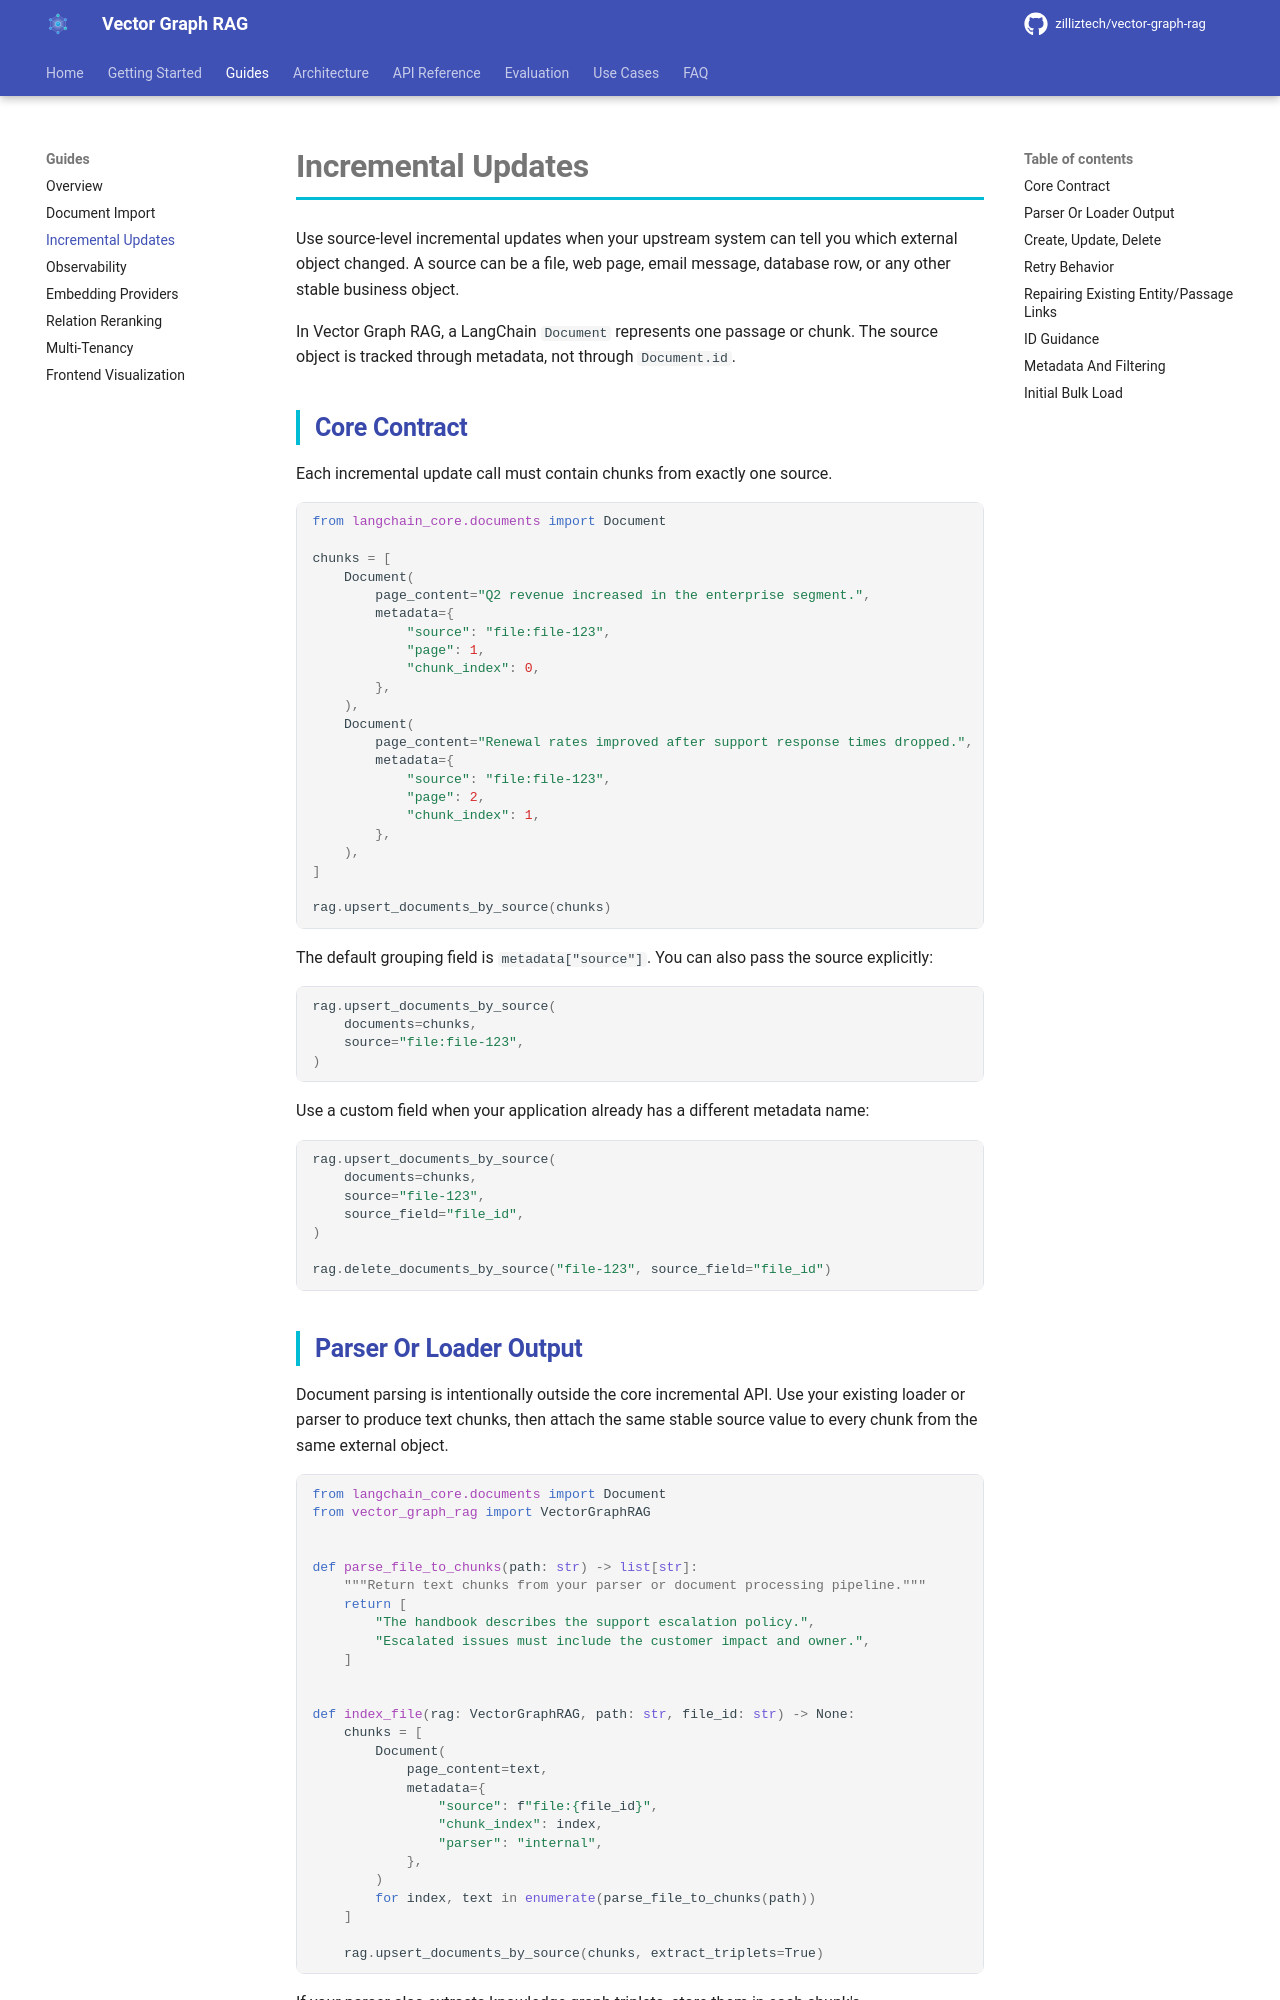

repository: jidechao/milvus_vector-graph-rag · page: guides/incremental-updates/index.html · generator: mkdocs

# Incremental Updates

Use source-level incremental updates when your upstream system can tell you
which external object changed. A source can be a file, web page, email message,
database row, or any other stable business object.

In Vector Graph RAG, a LangChain `Document` represents one passage or chunk.
The source object is tracked through metadata, not through `Document.id`.

## Core Contract

Each incremental update call must contain chunks from exactly one source.

```python
from langchain_core.documents import Document

chunks = [
    Document(
        page_content="Q2 revenue increased in the enterprise segment.",
        metadata={
            "source": "file:file-123",
            "page": 1,
            "chunk_index": 0,
        },
    ),
    Document(
        page_content="Renewal rates improved after support response times dropped.",
        metadata={
            "source": "file:file-123",
            "page": 2,
            "chunk_index": 1,
        },
    ),
]

rag.upsert_documents_by_source(chunks)
```

The default grouping field is `metadata["source"]`. You can also pass the
source explicitly:

```python
rag.upsert_documents_by_source(
    documents=chunks,
    source="file:file-123",
)
```

Use a custom field when your application already has a different metadata name:

```python
rag.upsert_documents_by_source(
    documents=chunks,
    source="file-123",
    source_field="file_id",
)

rag.delete_documents_by_source("file-123", source_field="file_id")
```
